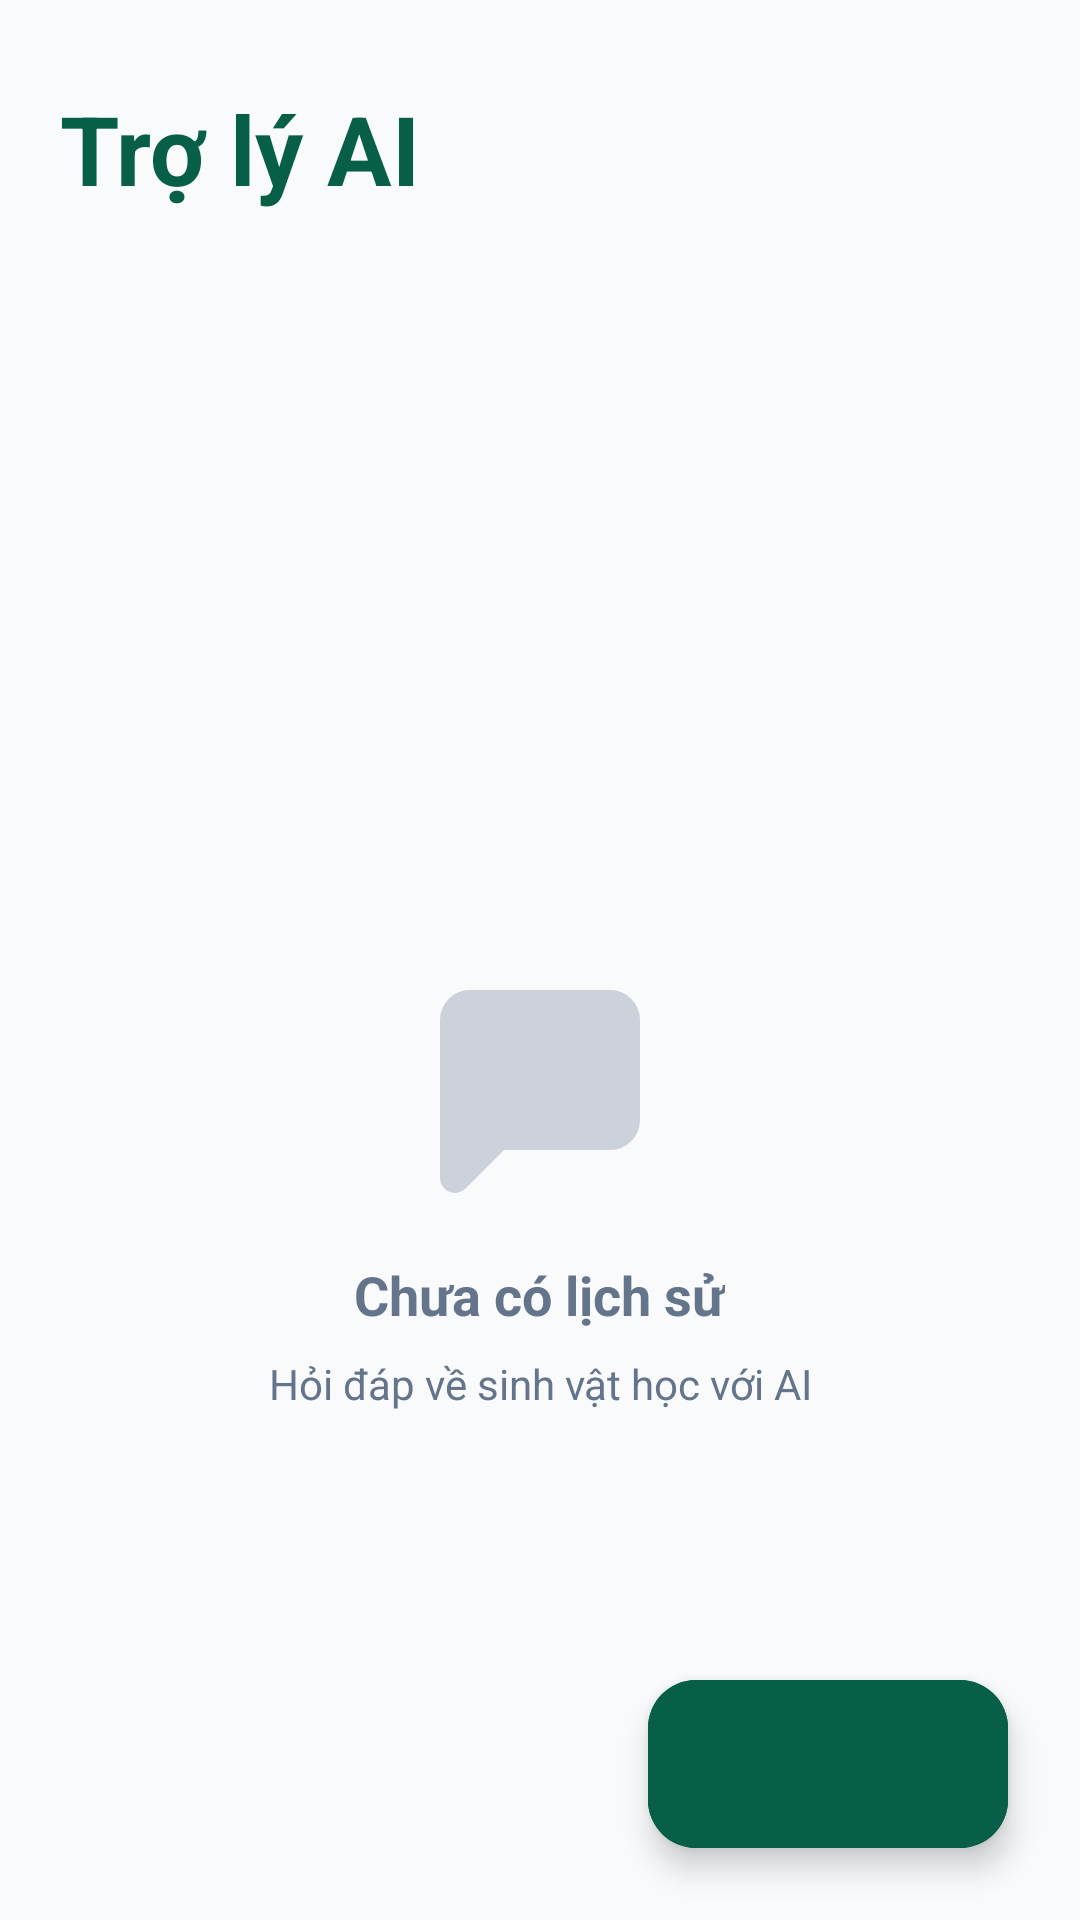

Layout XML and referenced resources for this Android screen:
<!-- AndroidManifest.xml: application theme Theme.EcoLens -->
<!-- res/layout/fragment_chat_history.xml -->
<?xml version="1.0" encoding="utf-8"?>
<androidx.coordinatorlayout.widget.CoordinatorLayout
        xmlns:android="http://schemas.android.com/apk/res/android"
        xmlns:app="http://schemas.android.com/apk/res-auto"
        android:layout_width="match_parent"
        android:layout_height="match_parent"
        android:background="@color/background_soft">

    <LinearLayout
            android:layout_width="match_parent"
            android:layout_height="match_parent"
            android:orientation="vertical"
            android:paddingStart="20dp"
            android:animateLayoutChanges="true"
            android:paddingEnd="20dp"
            android:paddingTop="24dp"
            android:paddingBottom="10dp">

        <TextView
                android:layout_width="wrap_content"
                android:layout_height="wrap_content"
                android:layout_marginTop="4dp"
                android:layout_marginBottom="24dp"
                android:text="@string/my_garden_title"
                android:textColor="@color/green_primary"
                android:textSize="32sp"
                android:textStyle="bold"/>

        
        <FrameLayout
                android:layout_width="match_parent"
                android:layout_height="0dp"
                android:layout_weight="1">

            <androidx.recyclerview.widget.RecyclerView
                    android:id="@+id/rvChatHistory"
                    android:layout_width="match_parent"
                    android:layout_height="match_parent"
                    android:clipToPadding="false"
                    android:paddingBottom="80dp"/>

            <LinearLayout
                    android:layout_marginTop="34.5dp"
                    android:id="@+id/emptyStateContainer"
                    android:layout_width="wrap_content"
                    android:layout_height="wrap_content"
                    android:layout_gravity="center"
                    android:orientation="vertical"
                    android:gravity="center_horizontal"
                    android:padding="32dp">

                <ImageView
                        android:layout_width="80dp"
                        android:layout_height="80dp"
                        android:src="@drawable/ic_chat_bot"
                        android:alpha="0.3"
                        app:tint="@color/text_secondary"
                        android:contentDescription="@string/my_garden_title"/>

                <TextView
                        android:layout_width="wrap_content"
                        android:layout_height="wrap_content"
                        android:text="@string/history_empty"
                        android:textSize="18sp"
                        android:textStyle="bold"
                        android:textColor="@color/text_secondary"
                        android:layout_marginTop="16dp" />

                <TextView
                        android:layout_width="wrap_content"
                        android:layout_height="wrap_content"
                        android:text="@string/garden_subtitle"
                        android:textSize="14sp"
                        android:textColor="@color/text_secondary"
                        android:layout_marginTop="8dp"
                        android:textAlignment="center"/>
            </LinearLayout>

        </FrameLayout>

    </LinearLayout>

    <com.google.android.material.floatingactionbutton.ExtendedFloatingActionButton
            android:id="@+id/fabNewChat"
            android:layout_width="wrap_content"
            android:layout_height="wrap_content"
            android:layout_gravity="bottom|end"
            android:layout_margin="24dp"
            android:layout_marginBottom="100dp"
            android:textColor="@color/white"
            app:icon="@drawable/ic_chat_add"
            app:iconSize="35dp"
            app:iconTint="@color/white"
            android:backgroundTint="@color/green_primary"/>

</androidx.coordinatorlayout.widget.CoordinatorLayout>
<!-- resources referenced by this layout -->
<resources>
  <color name="background_soft">@color/background</color>
  <color name="green_primary">@color/primary</color>
  <color name="text_secondary">#64748B</color>
  <color name="white">#FFFFFF</color>
  <string name="garden_subtitle">Hỏi đáp về sinh vật học với AI</string>
  <string name="history_empty">Chưa có lịch sử</string>
  <string name="my_garden_title">Trợ lý AI</string>
  <style name="Theme.EcoLens" parent="Base.Theme.EcoLens" />
  <color name="background">#F9FAFB</color>
  <color name="primary">#065F46</color>
  <style name="Base.Theme.EcoLens" parent="Theme.Material3.Light.NoActionBar">
          
          <item name="colorPrimary">@color/green_primary</item>
          <item name="colorPrimaryVariant">@color/green_dark</item>
          <item name="colorOnPrimary">@android:color/white</item>
  
          
          <item name="colorSecondary">@color/green_light</item>
          <item name="colorSecondaryVariant">@color/green_dark</item>
          <item name="colorOnSecondary">@android:color/white</item>
  
          
          <item name="android:colorBackground">@color/background_light</item>
          <item name="colorSurface">@android:color/white</item>
          <item name="colorOnBackground">@android:color/black</item>
          <item name="colorOnSurface">@android:color/black</item>
  
          
          <item name="android:statusBarColor">@color/green_primary</item>
          <item name="android:windowLightStatusBar" tools:targetApi="m">false</item>
  
          
          <item name="android:navigationBarColor">@android:color/white</item>
          <item name="android:windowLightNavigationBar" tools:targetApi="o_mr1">true</item>
  
          
          <item name="android:windowAnimationStyle">@style/WindowAnimationTransition</item>
  
          
          <item name="floatingActionButtonStyle">@style/Widget.EcoLens.FloatingActionButton</item>
          <item name="bottomNavigationStyle">@style/Widget.EcoLens.BottomNavigationView</item>
      </style>
  <color name="green_dark">@color/success_text</color>
  <color name="green_light">@color/primary_light</color>
  <color name="background_light">@color/surface_variant</color>
  <style name="WindowAnimationTransition">
          <item name="android:windowEnterAnimation">@android:anim/fade_in</item>
          <item name="android:windowExitAnimation">@android:anim/fade_out</item>
      </style>
  <style name="Widget.EcoLens.FloatingActionButton" parent="Widget.Material3.FloatingActionButton.Primary">
          <item name="tint">@android:color/white</item>
          <item name="elevation">6dp</item>
      </style>
  <style name="Widget.EcoLens.BottomNavigationView" parent="Widget.Material3.BottomNavigationView">
          <item name="itemIconTint">@color/bottom_nav_selector</item>
          <item name="itemTextColor">@color/bottom_nav_selector</item>
          <item name="itemTextAppearanceActive">@style/TextAppearance.EcoLens.BottomNav.Active</item>
          <item name="itemTextAppearanceInactive">@style/TextAppearance.EcoLens.BottomNav.Inactive</item>
          <item name="labelVisibilityMode">labeled</item>
          <item name="android:background">@android:color/white</item>
          <item name="elevation">8dp</item>
      </style>
  <color name="success_text">#065F46</color>
  <color name="primary_light">#10B981</color>
  <color name="surface_variant">#F9FAFB</color>
  <style name="TextAppearance.EcoLens.BottomNav.Active" parent="TextAppearance.Material3.LabelSmall">
          <item name="android:textStyle">bold</item>
          <item name="android:textSize">12sp</item>
      </style>
  <style name="TextAppearance.EcoLens.BottomNav.Inactive" parent="TextAppearance.Material3.LabelSmall">
          <item name="android:textStyle">normal</item>
          <item name="android:textSize">12sp</item>
      </style>
</resources>
